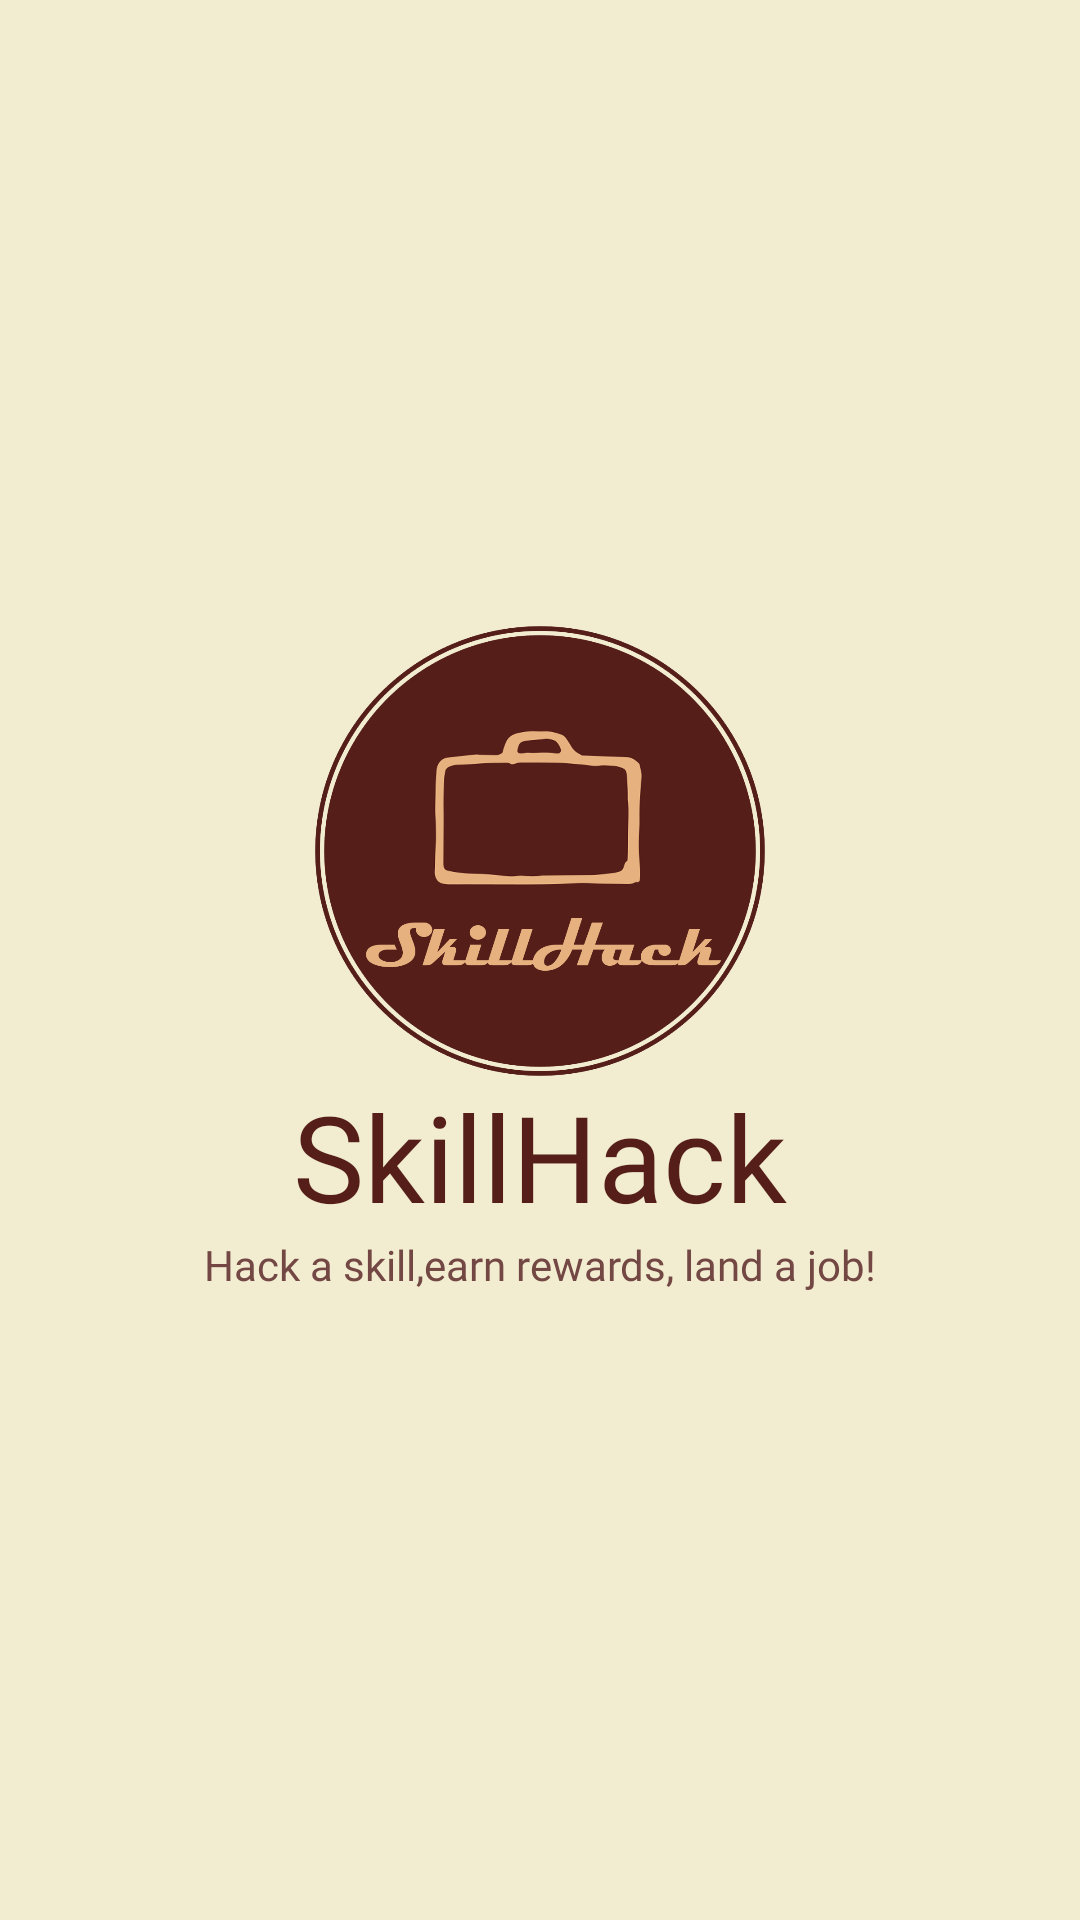

The Android layout XML behind this screen, and the referenced resources:
<!-- AndroidManifest.xml: application theme Theme.Design.Light.NoActionBar -->
<!-- res/layout/activity_main.xml -->
<?xml version="1.0" encoding="utf-8"?>
<LinearLayout xmlns:android="http://schemas.android.com/apk/res/android"
    xmlns:tools="http://schemas.android.com/tools"
    android:layout_width="match_parent"
    android:layout_height="match_parent"
    android:orientation="vertical"
    android:background="@drawable/background_light"
    tools:context=".MainActivity"
    android:gravity="center">


    <ImageView
        android:id="@+id/logo"
        android:layout_width="150dp"
        android:layout_height="150dp"
        android:src="@drawable/main_logo_2" />

    <TextView
        android:id="@+id/heading"
        style="@style/Widget.AppCompat.TextView"
        android:layout_width="wrap_content"
        android:layout_height="wrap_content"


        android:fontFamily="@font/baloo_bhaijaan"
        android:gravity="bottom"
        android:shadowColor="@color/white"
        android:text="SkillHack"
        android:textAppearance="@style/TextAppearance.AppCompat.Display1"
        android:textColor="#551E19"
        android:textSize="40sp" />


    <LinearLayout
        android:layout_width="match_parent"
        android:layout_height="wrap_content"
        android:orientation="horizontal">

        <TextView
            android:id="@+id/splash1"
            android:layout_width="match_parent"
            android:layout_height="wrap_content"
            android:fontFamily="@font/baloo_bhaijaan"
            android:shadowColor="#000000"
            android:text="@string/sc1"
            android:textAlignment="center"
            android:textColor="#734743" />

    </LinearLayout>

</LinearLayout>
<!-- resources referenced by this layout -->
<resources>
  <color name="white">#FFFFFFFF</color>
  <!-- drawable background_light (drawable) -->
  <?xml version="1.0" encoding="utf-8"?>
  <shape xmlns:android="http://schemas.android.com/apk/res/android">
      <solid android:color="#F2EDD0" />
  </shape>
  <!-- drawable main_logo_2: png bitmap (drawable, 118015 bytes) -->
  <string name="sc1">Hack a skill,earn rewards, land a job!</string>
</resources>
